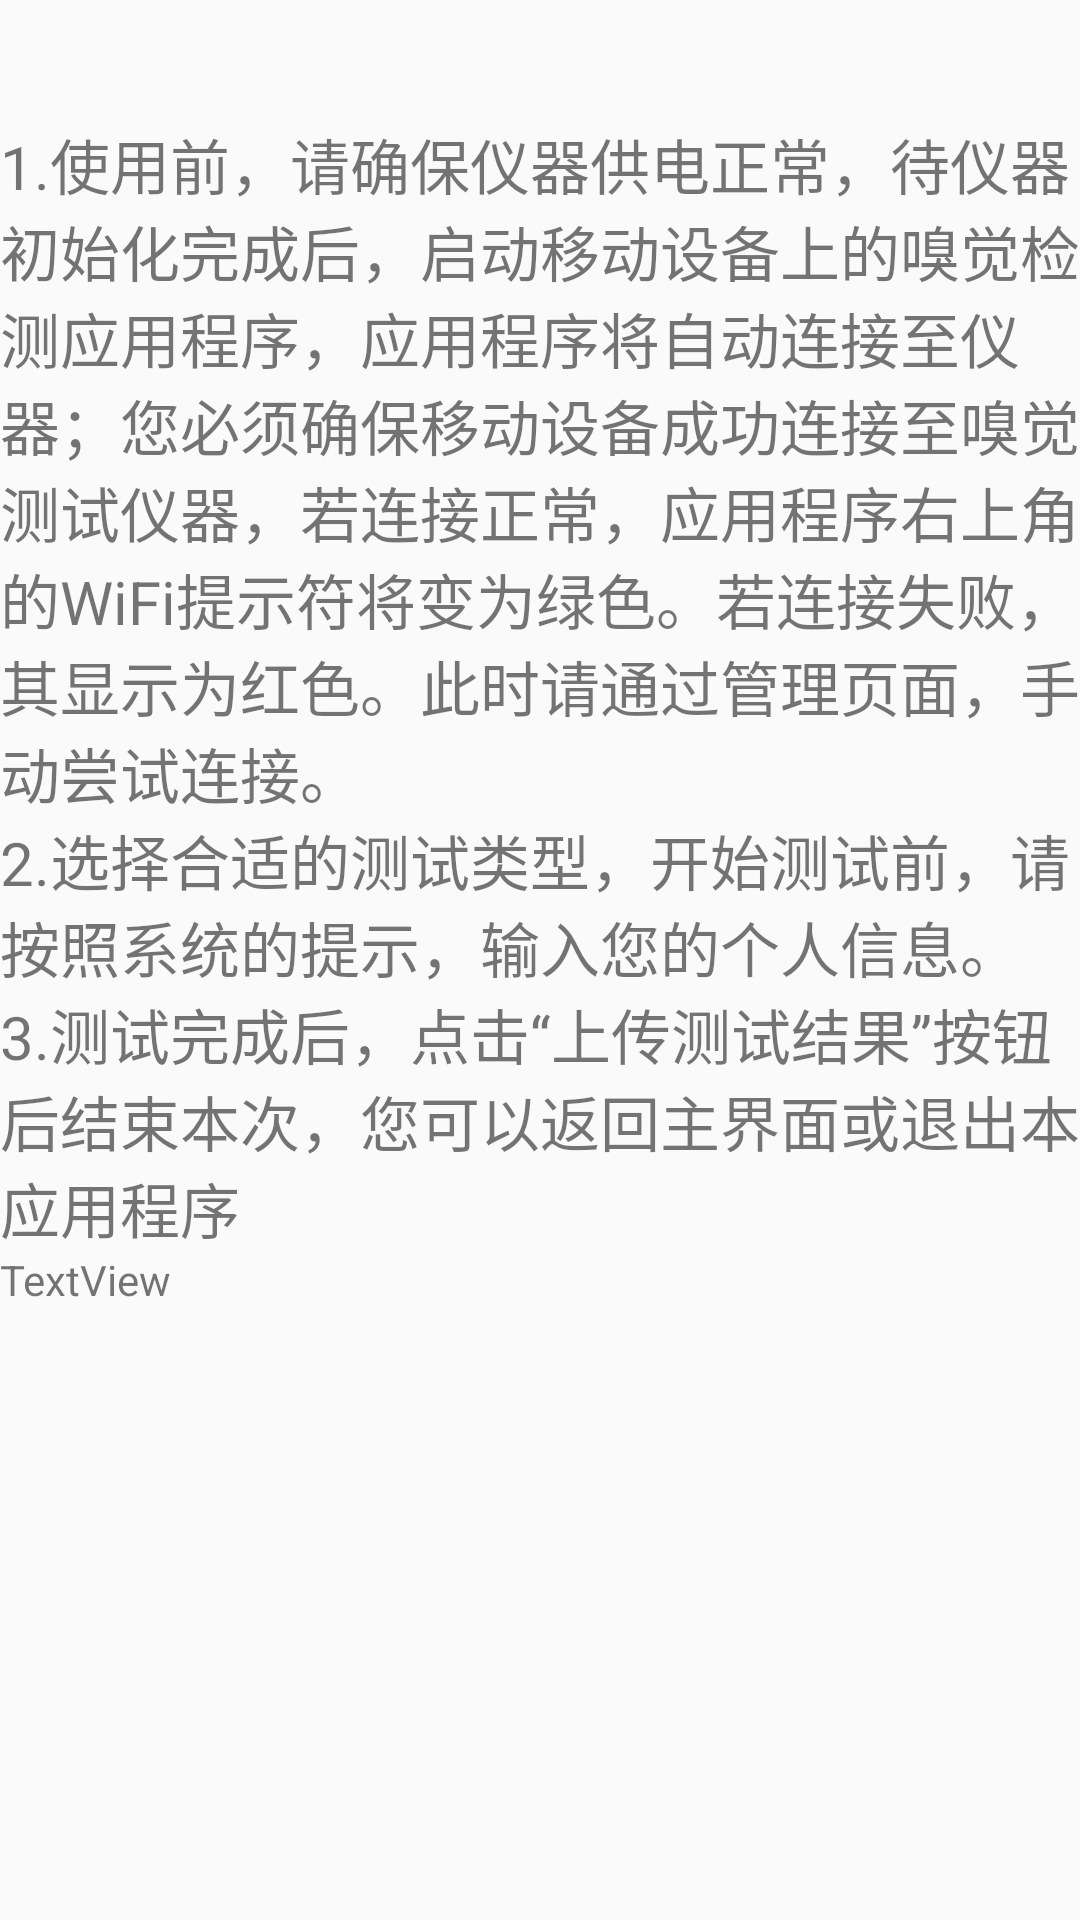

This screen was rendered from an Android layout file. Write that file and the resources it references.
<!-- AndroidManifest.xml: application theme Theme.MyApplication -->
<!-- res/layout/activity_instruction.xml -->
<?xml version="1.0" encoding="utf-8"?>
<LinearLayout xmlns:android="http://schemas.android.com/apk/res/android"
    android:orientation="vertical"
    android:layout_width="match_parent"
    android:layout_height="match_parent">
    <TextView
        android:layout_marginTop="40dp"
        android:layout_width="wrap_content"
        android:layout_height="wrap_content"
        android:text="@string/instruction1"
        android:textSize="20sp"/>
    <TextView
        android:layout_width="wrap_content"
        android:layout_height="wrap_content"
        android:text="@string/instruction2"
        android:textSize="20sp"/>
    <TextView
        android:layout_width="wrap_content"
        android:layout_height="wrap_content"
        android:text="@string/instruction3"
        android:textSize="20sp"/>

    <TextView
        android:id="@+id/textView"
        android:layout_width="match_parent"
        android:layout_height="wrap_content"
        android:text="TextView" />
</LinearLayout>
<!-- resources referenced by this layout -->
<resources>
  <string name="instruction1">1.使用前，请确保仪器供电正常，待仪器初始化完成后，启动移动设备上的嗅觉检测应用程序，应用程序将自动连接至仪器；您必须确保移动设备成功连接至嗅觉测试仪器，若连接正常，应用程序右上角的WiFi提示符将变为绿色。若连接失败，其显示为红色。此时请通过管理页面，手动尝试连接。</string>
  <string name="instruction2">2.选择合适的测试类型，开始测试前，请按照系统的提示，输入您的个人信息。</string>
  <string name="instruction3">3.测试完成后，点击“上传测试结果”按钮后结束本次，您可以返回主界面或退出本应用程序</string>
  <style name="Theme.MyApplication" parent="Theme.MaterialComponents.DayNight.DarkActionBar.Bridge">
          
          <item name="colorPrimary">@color/black</item>
          <item name="colorPrimaryVariant">@color/black</item>
          <item name="colorOnPrimary">@color/white</item>
          
          <item name="colorSecondary">@color/teal_200</item>
          <item name="colorSecondaryVariant">@color/teal_700</item>
          <item name="colorOnSecondary">@color/black</item>
          
          <item name="android:statusBarColor" tools:targetApi="l">?attr/colorPrimaryVariant</item>
          
      </style>
  <color name="black">#FF000000</color>
  <color name="white">#FFFFFFFF</color>
  <color name="teal_200">#FF03DAC5</color>
  <color name="teal_700">#FF018786</color>
</resources>
